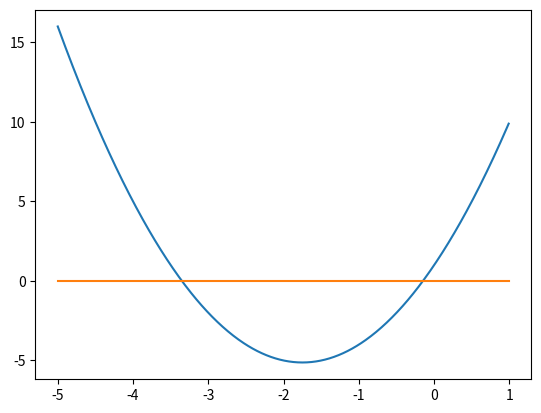

Here is the Python script that generated this plot:
# -*- coding: utf-8 -*-
"""
Created on Thu Oct 24 11:37:38 2024

@author: user
"""



"""
# ax^2+bx+c=0
a=2
b=7
c=1
#
find the roots=?
"""

#import math

# coeffients of the quodratic equation:
a,b,c=2,7,1

det = (b**2-4*a*c)**0.5
x1 = (-b+(det))/(2*a)
x2 = (-b-(det))/(2*a)

print("coeffients of the quodratic equation (a,b,c)= ", a,b,c)
print("root1= ", x1)
print("root2= ", x2)


# ==========================================================================
# ==== Plot the figure to verify the roots ====
import numpy as np
import matplotlib.pyplot as plt


x=np.array(list(range(-500,100)))/100
y=a*x**2+b*x+c
y2=np.array([0 for i in range(-500,100)])/100
plt.plot(x,y,'-',x,y2,'-')

plt.show()
